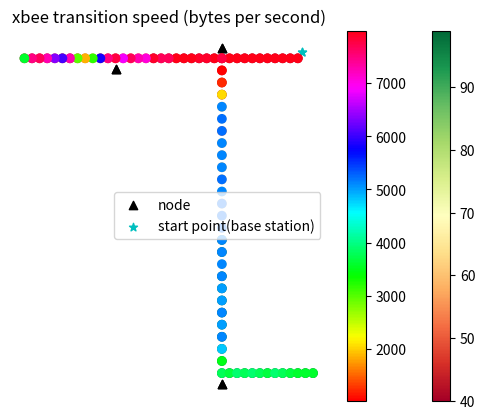

This figure's Python source:
import matplotlib.pyplot as plt
import numpy as np

# x = np.linspace(0,10,31)
#
# fig = plt.figure()
# ax = fig.add_subplot(1,1,1)
#
# #Plot analytic solution
# ax.plot(x,2*x**2, color='b', label="husky path")
# ax.plot(x,1*x**2, color='r', label="jackal path")
# #Plot simulation
# ax.plot(x,3*x**2, color='yellow', linestyle='', marker='o', label="husky map")
# ax.plot(x,4*x**2, color='lime', linestyle='', marker='o', label="jackal map")
#
# N = 45
# x, y = np.random.rand(2, N)
# c = np.random.randint(1, 5, size=N)
# s = np.random.randint(10, 220, size=N)
#
#
# #Get artists and labels for legend and chose which ones to display
# handles, labels = ax.get_legend_handles_labels()
# display = (0,1,2)
# ax.legend()
# ax.set_facecolor('xkcd:salmon')
# ax.set_facecolor((0,0,0))
#
# plt.show()



# y = [40,48,44,45,43,55,46,48,50,44,57,55,48,57,58,56,60,59,57,58,59,66]
# x = [i for i in range(22)]
# plt.plot(x, y, marker="s")
# plt.xlabel("meters beyond the corner ")
# plt.ylabel("RSSI")
# plt.title("xbee RSSI")
# plt.show()

# y = [5324.8,5324.8,5324.8,5324.8,5324.8,5324.8,5324.8,5324.8,5222.4,3072.0,3993.6,3276.8,3481.6,3174.4,3379.2,3276.8,3993.6,3686.4,3788.8,3891.2,102.4,0]
# x = [i for i in range(22)]
# plt.plot(x, y, marker="s")
# plt.xlabel("meters beyond the corner ")
# plt.ylabel("bytes per second")
# plt.title("xbee transition speed")
# plt.show()


# y = [5324.8,5324.8,5324.8,5324.8,5324.8,5324.8,5324.8,5324.8,5222.4,3072.0,3993.6,3276.8,3481.6,3174.4,3379.2,3276.8,3993.6,3686.4,3788.8,3891.2,102.4,0]
# x = [40,48,44,45,43,55,46,48,50,44,57,55,48,57,58,56,60,59,57,58,59,66]
# plt.plot(x, y, marker="s")
# plt.xlabel("RSSI")
# plt.ylabel("bytes per second")
# plt.title("xbee RSSI v.s. transition speed")
# plt.show()
# y = [5324.8,5324.8,5324.8,5324.8,5324.8,5324.8,5324.8,5324.8,5222.4,3072.0,3993.6,3276.8,3481.6,3174.4,3379.2,3276.8,3993.6,3686.4,3788.8,3891.2,102.4,0]
# x = [i for i in range(22)]
# plt.plot(x, y, marker="s")
# plt.xlabel("meters beyond the corner ")
# plt.ylabel("bytes per second")
# plt.title("xbee transition speed")
# plt.show()




# # Fixing random state for reproducibility
# np.random.seed(19680801)
#
#
#
# N = 50
# x = np.random.rand(N)
# y = np.random.rand(N)
# colors = np.random.rand(N)
# area = (30 * np.random.rand(N))**2  # 0 to 15 point radii
#
# plt.scatter(x, y, s=area, c=colors, alpha=0.5)
# plt.show()

anchor_x = [10*2,10*2+28,10*2]
anchor_y = [-1.75,1.75,2*26+1.75]

startx = [1]
starty = [1]

x1 = [2*i for i in range(37)]
x2 = [10*2 for i in range(26)]
x3 = [10*2-2*i for i in range(13)]
y1 = [0 for i in range(37)]
y2 = [2*i for i in range(26)]
y3 = [2*26 for i in range(13)]

rssi = [40,40,40,40,40, \
        40,40,40,40,44, \
        44,40,40,41,40, \
        40,44,42,45,40, \
        52,52,53,51,48, \
        48,48,58,51,47, \
        42,43,49,44,46, \
        43,43,44,45,43, \
        41,60,68,54,59, \
        59,60,62,69,60, \
        64,66,99,99,67,\
        ]
rssi = rssi + [99 for i in range(21)]

x = np.array(x1 + x2 + x3)
y = np.array(y1 + y2 + y3)
x, y = -1*x, -1*y #rotate
anchor_x, anchor_y = -1*np.array(anchor_x), -1*np.array(anchor_y)

plt.scatter(anchor_x, anchor_y, color='k', marker='^')
plt.scatter(startx, starty, color='c', marker='*')
plt.scatter(x, y, c=rssi, cmap='RdYlGn')
plt.colorbar()
plt.title("xbee RSSI")
plt.axis('off')
plt.legend(['node','start point(base station)'])
plt.show()
#
#
speed = [7987.2 for i in range(12)]
speed = speed + [ 7884.8,7884.8,7987.2,7987.2,7987.2, \
                  7680.0,7680.0,7884.8,7065.6,7270.4, \
                  7680.0,6860.8,7782.4,7475.2,5836.8, \
                  3174.4,1843.2,2969.6,7270.4,6041.6, \
                  6348.8,7270.4,7680.0,7475.2,3584.0, \
                  7782.4,1024.0,1228.8,2048.0,5120.6, \
                  5222.4,5222.4,5120.0,5120.0,5120.0, \
                  5222.4,5120.0,5222.4,5222.4,5222.4, \
                  5120.0,5120.0,5120.0,5120.0,5017.6, \
                  5017.6,5120.0,5017.6,5120.0,4812.8, \
                  3481.6,3788.8,3686.4,3891.2,3788.8, \
                  3891.2,3788.8,3686.4,3891.2,3788.8, \
                  3686.4,3584.0,3584.0,3584.0]

plt.scatter(anchor_x, anchor_y, color='k', marker='^')
plt.scatter(startx, starty, color='c', marker='*')
plt.scatter(x, y, c=speed, cmap='hsv')
plt.colorbar()
plt.title("xbee transition speed (bytes per second)")
plt.axis('off')
plt.legend(['node','start point(base station)'])
plt.show()
